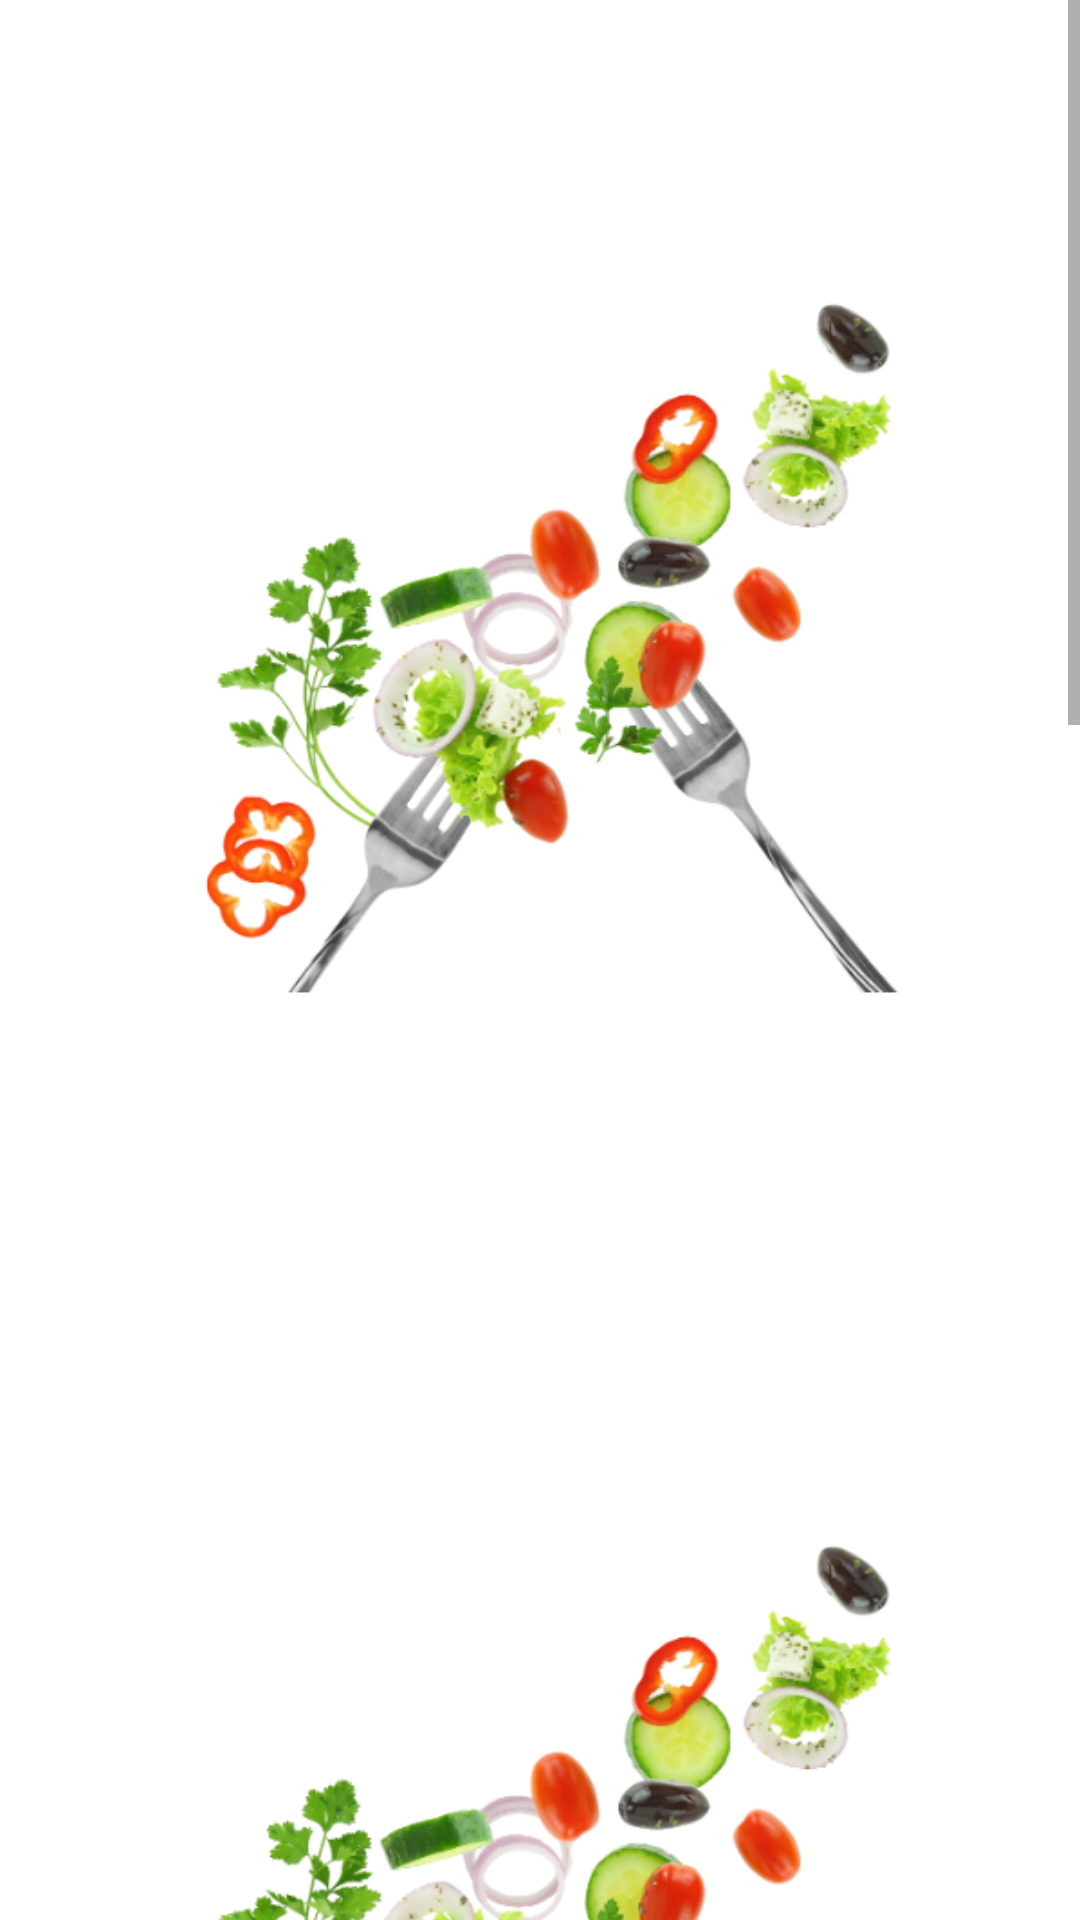

Produce the Android XML layout that renders to this screen, including the resource entries it uses.
<!-- AndroidManifest.xml: application theme Theme.JustPoteito -->
<!-- res/layout/prueba.xml -->
<?xml version="1.0" encoding="utf-8"?>
    <ScrollView
    xmlns:android="http://schemas.android.com/apk/res/android"
        xmlns:app="http://schemas.android.com/apk/res-auto"
        android:layout_width="match_parent"
    android:layout_height="match_parent"
    android:fillViewport="true">

        <LinearLayout
            android:layout_width="match_parent"
            android:layout_height="wrap_content"
            android:orientation="vertical"
            android:translationZ="96dp">

            <ImageView
                android:id="@+id/imageView5"
                android:layout_width="match_parent"
                android:layout_height="wrap_content"
                android:src="@drawable/verduras" />

            <ImageView
                android:id="@+id/imageView6"
                android:layout_width="match_parent"
                android:layout_height="wrap_content"
                android:src="@drawable/verduras" />

            <ImageView
                android:id="@+id/imageView7"
                android:layout_width="match_parent"
                android:layout_height="wrap_content"
                android:src="@drawable/verduras"  />

            <TextView
                android:id="@+id/textView"
                android:layout_width="match_parent"
                android:layout_height="wrap_content"
                android:text="TextView" />

            <TextView
                android:id="@+id/textView2"
                android:layout_width="match_parent"
                android:layout_height="wrap_content"
                android:text="TextView" />

            <ImageView
                android:id="@+id/imageView8"
                android:layout_width="match_parent"
                android:layout_height="wrap_content"
                app:srcCompat="@drawable/verduras" />

        </LinearLayout>
    </ScrollView>
<!-- resources referenced by this layout -->
<resources>
  <!-- drawable verduras: png bitmap (drawable, 148907 bytes) -->
  <style name="Theme.JustPoteito" parent="Theme.MaterialComponents.DayNight.DarkActionBar">
          
          <item name="colorPrimary">@color/purple_500</item>
          <item name="colorPrimaryVariant">@color/purple_700</item>
          <item name="colorOnPrimary">@color/white</item>
          
          <item name="colorSecondary">@color/teal_200</item>
          <item name="colorSecondaryVariant">@color/teal_700</item>
          <item name="colorOnSecondary">@color/black</item>
          
          <item name="android:statusBarColor">?attr/colorPrimaryVariant</item>
          
      </style>
  <color name="purple_500">#FF6200EE</color>
  <color name="purple_700">#FF3700B3</color>
  <color name="white">#FFFFFFFF</color>
  <color name="teal_200">#FF03DAC5</color>
  <color name="teal_700">#FF018786</color>
  <color name="black">#FF000000</color>
</resources>
